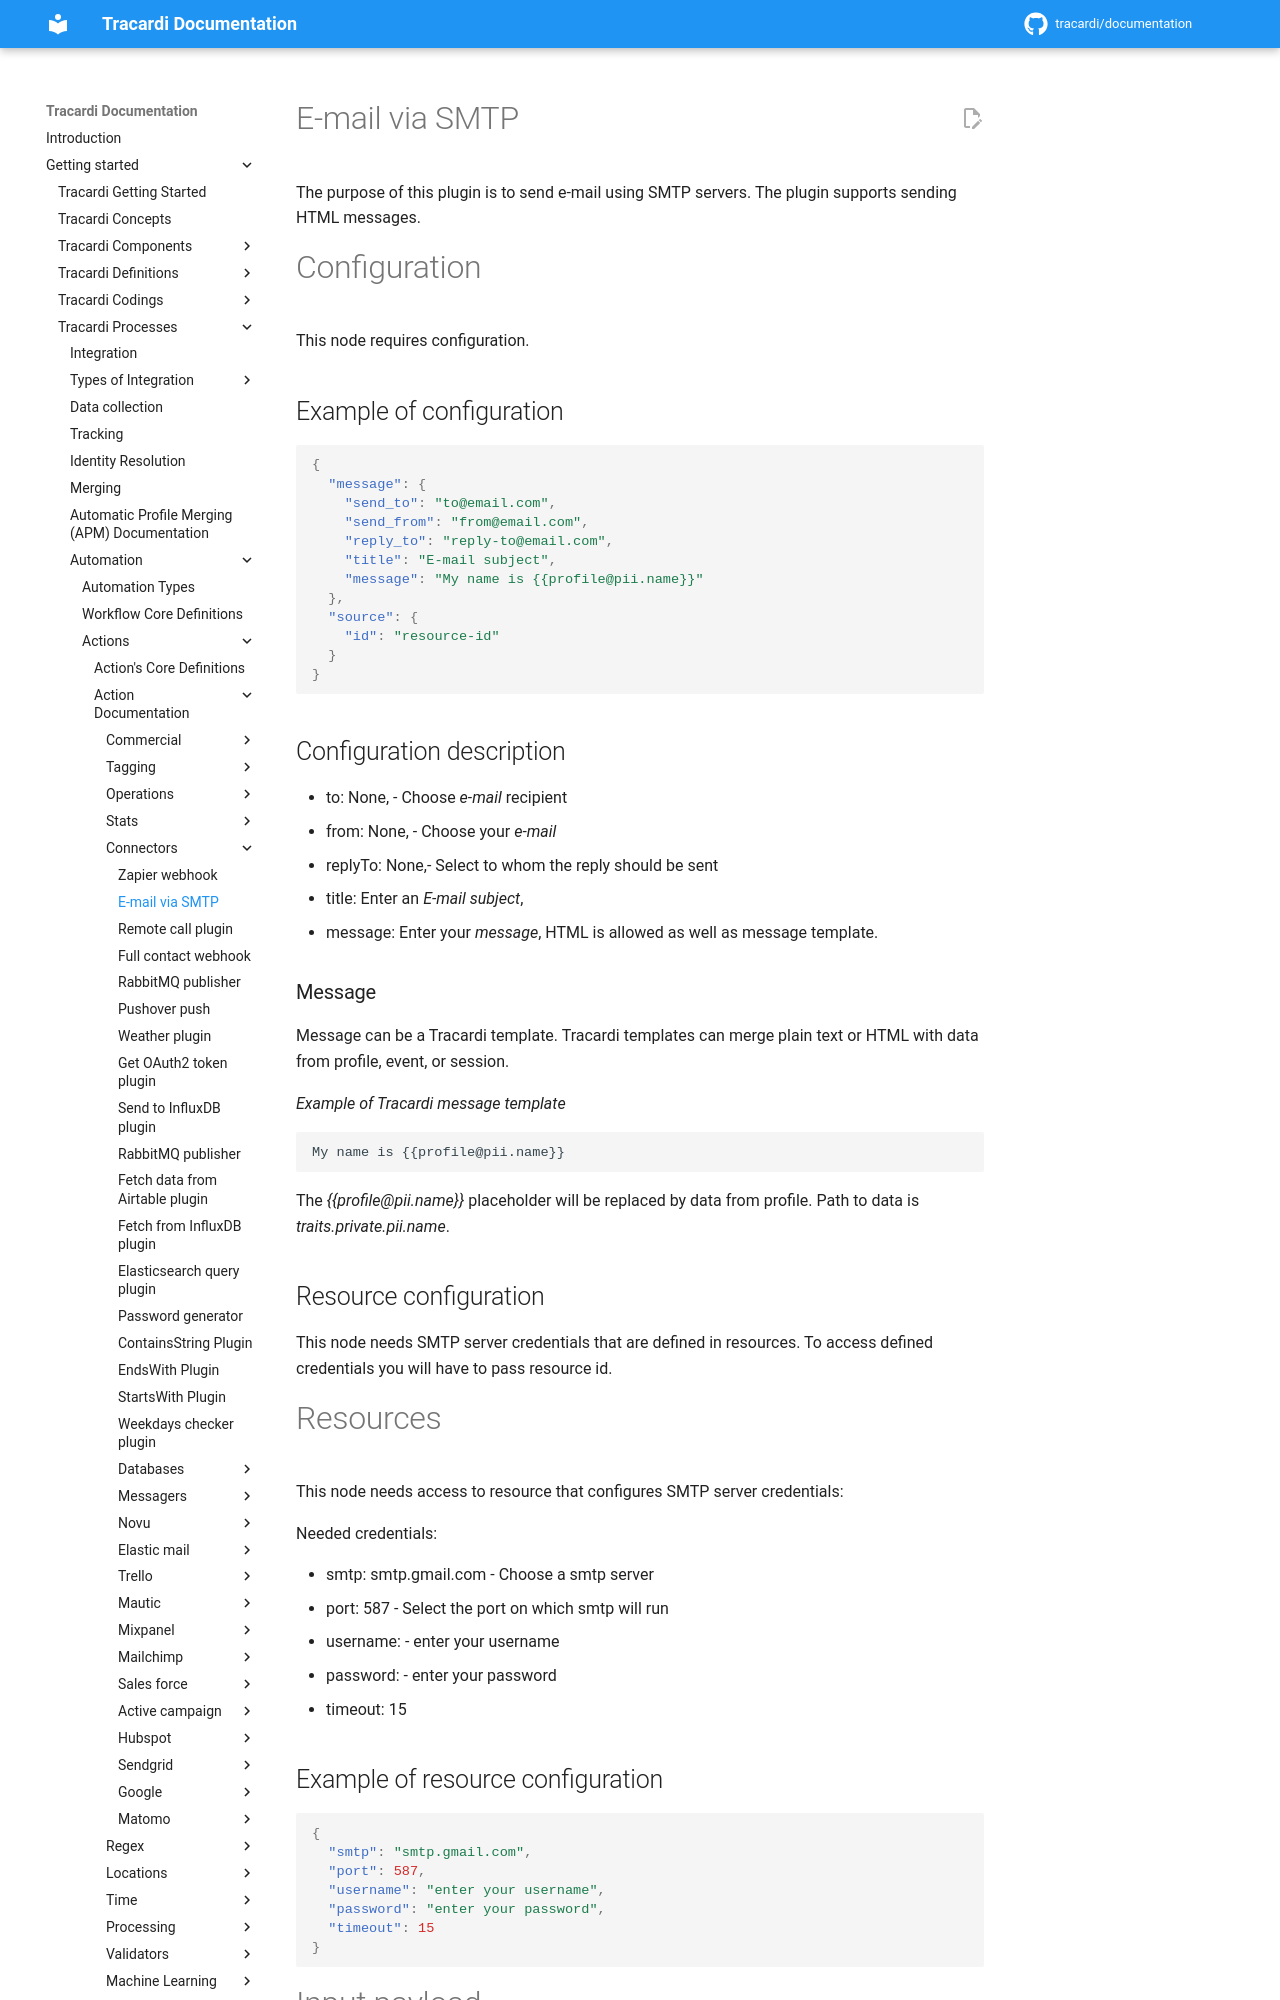

repository: Tracardi/documentation · page: 1.1.x/getting_started/processes/workflow/actions/smtp_connector_action/index.html · generator: mkdocs

# E-mail via SMTP

The purpose of this plugin is to send e-mail using SMTP servers. The plugin supports sending HTML messages.

# Configuration

This node requires configuration.

## Example of configuration

```json
{
  "message": {
    "send_to": "to@email.com",
    "send_from": "from@email.com",
    "reply_to": "reply-to@email.com",
    "title": "E-mail subject",
    "message": "My name is {{profile@pii.name}}"
  },
  "source": {
    "id": "resource-id"
  }
}
```

## Configuration description

* to: None, - Choose *e-mail* recipient
* from: None, - Choose your *e-mail*
* replyTo: None,- Select to whom the reply should be sent
* title: Enter an *E-mail subject*,
* message: Enter your *message*, HTML is allowed as well as message template.

### Message

Message can be a Tracardi template. Tracardi templates can merge plain text or HTML with data from profile, event, 
or session. 

*Example of Tracardi message template*

```
My name is {{profile@pii.name}}
```

The *{{profile@pii.name}}* placeholder will be replaced by data from profile. Path to data is 
*traits.private.pii.name*.


## Resource configuration

This node needs SMTP server credentials that are defined in resources. To access defined credentials you will have to
pass resource id.
